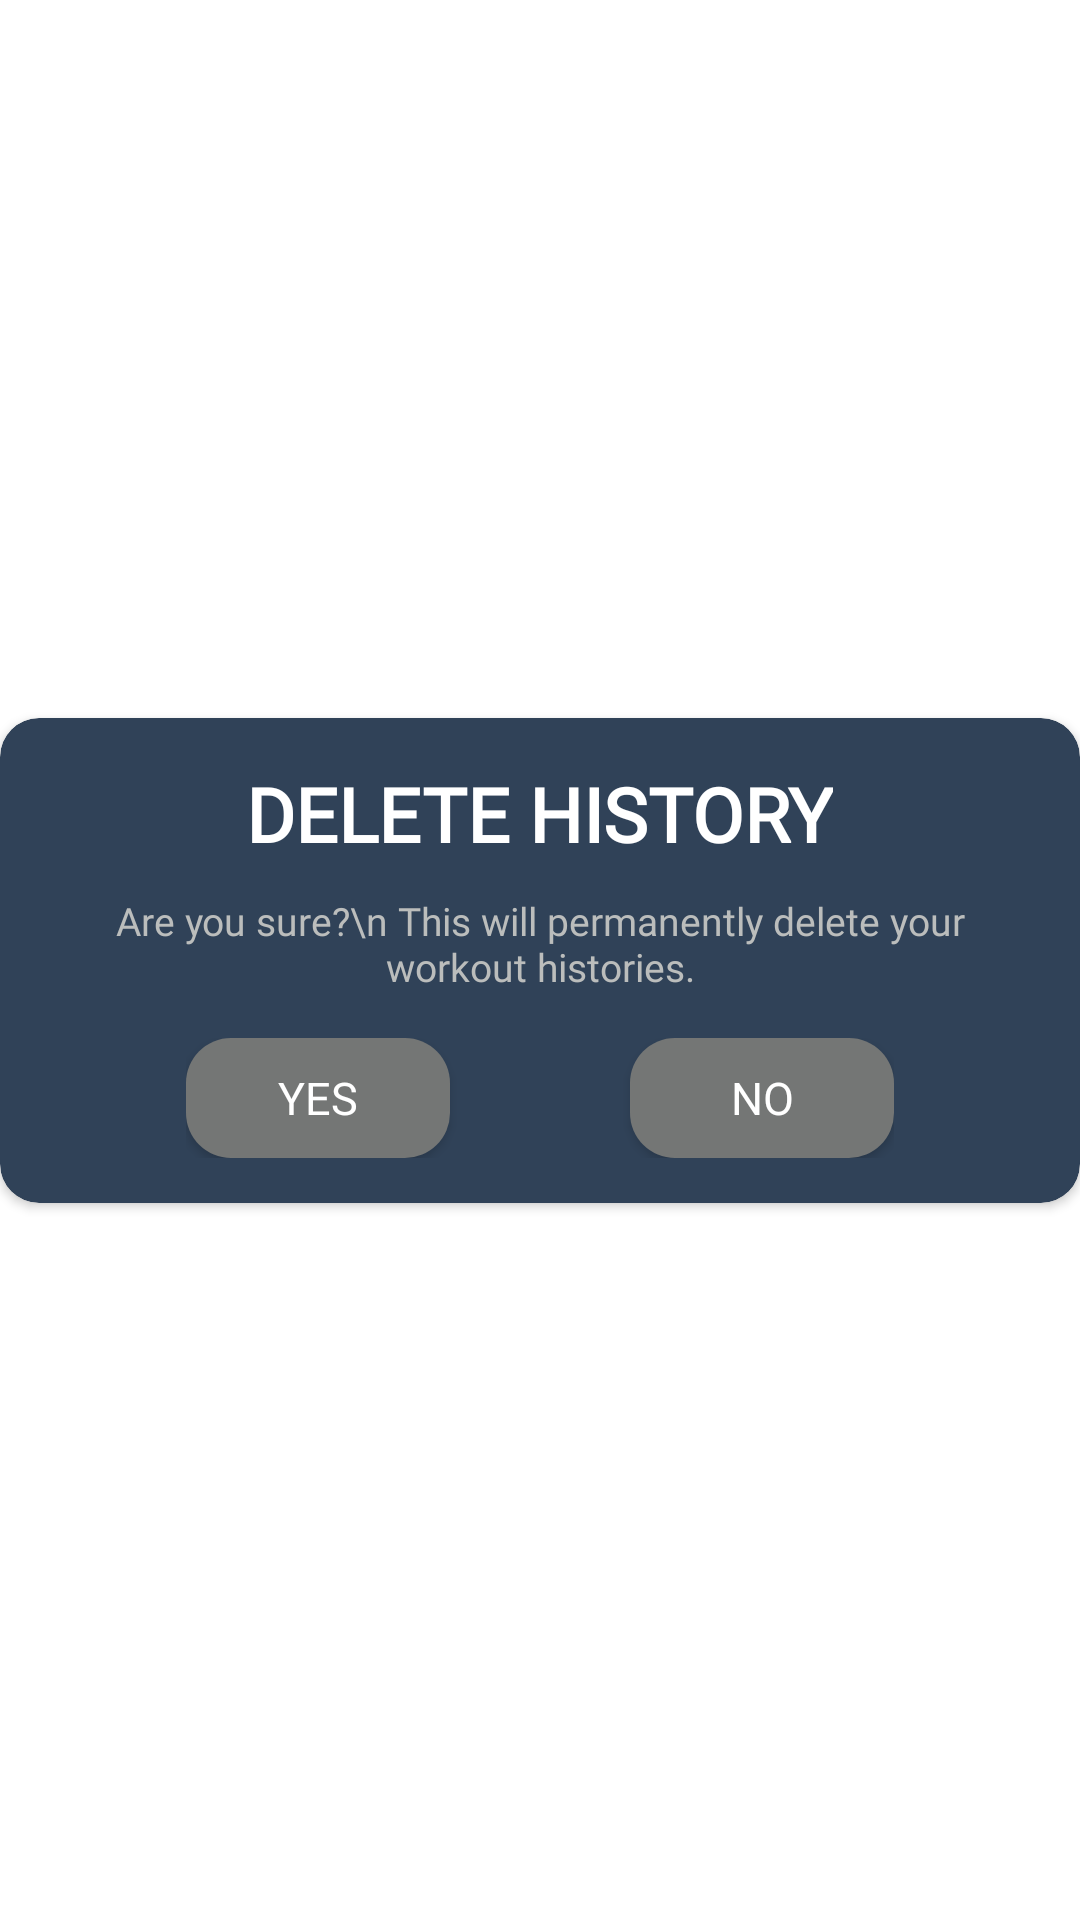

Here is an Android app screen rendered from its layout file. Give the layout XML and the strings, colors and styles it references.
<!-- AndroidManifest.xml: application theme Theme.7MinutesWorkout -->
<!-- res/layout/want_to_delete_dialog.xml -->
<?xml version="1.0" encoding="utf-8"?>
<androidx.constraintlayout.widget.ConstraintLayout xmlns:android="http://schemas.android.com/apk/res/android"
    android:layout_width="350dp"
    xmlns:app="http://schemas.android.com/apk/res-auto"
    android:layout_gravity="center"
    android:layout_height="wrap_content">

    <androidx.cardview.widget.CardView
        android:layout_width="match_parent"
        android:layout_height="wrap_content"

        app:cardCornerRadius="13dp"
        app:cardBackgroundColor="@color/background"

        app:layout_constraintTop_toTopOf="parent"
        app:layout_constraintBottom_toBottomOf="parent"
        app:layout_constraintStart_toStartOf="parent"
        app:layout_constraintEnd_toEndOf="parent">

        <LinearLayout
            android:layout_width="wrap_content"
            android:layout_height="wrap_content"
            android:layout_marginTop="15dp"
            android:layout_marginBottom="15dp"
            android:layout_marginStart="10dp"
            android:layout_marginEnd="10dp"
            android:gravity="center"
            android:orientation="vertical">

            <TextView
                android:layout_width="wrap_content"
                android:layout_height="wrap_content"

                android:fontFamily="@font/nunito_sans_bold"
                android:text="Delete History"
                android:textAllCaps="true"
                android:textColor="@color/white"
                android:textSize="25sp"
                android:textStyle="bold" />

            <TextView
                android:layout_width="wrap_content"
                android:layout_height="wrap_content"
                android:gravity="center"

                android:paddingStart="20dp"
                android:paddingEnd="20dp"
                android:paddingTop="10dp"
                android:paddingBottom="15dp"

                android:fontFamily="@font/nunito_sans_semibold"
                android:text="Are you sure?\n This will permanently delete your workout histories."
                android:textColor="#bbbdbc"
                android:textSize="13sp" />

            <LinearLayout
                android:layout_width="wrap_content"
                android:layout_height="wrap_content"
                android:gravity="center"
                android:orientation="horizontal">
                <Button
                    android:id="@+id/yes_button"
                    android:layout_width="wrap_content"
                    android:layout_height="40dp"
                    android:layout_marginEnd="60dp"
                    android:background="@drawable/btn_bg"
                    app:backgroundTint="#747675"

                    android:fontFamily="@font/nunito_sans_regular"
                    android:text="Yes"
                    android:textColor="@color/white"
                    android:textSize="15sp" />

                <Button
                    android:id="@+id/no_button"
                    android:layout_width="wrap_content"
                    android:layout_height="40dp"
                    android:background="@drawable/btn_bg"

                    android:fontFamily="@font/nunito_sans_regular"
                    android:text="No"
                    android:textColor="@color/white"
                    android:textSize="15sp" />

            </LinearLayout>


        </LinearLayout>

    </androidx.cardview.widget.CardView>

</androidx.constraintlayout.widget.ConstraintLayout>
<!-- resources referenced by this layout -->
<resources>
  <color name="background">#304258</color>
  <color name="white">#FFFFFFFF</color>
  <!-- drawable btn_bg (drawable) -->
  <?xml version="1.0" encoding="utf-8"?>
  <shape xmlns:android="http://schemas.android.com/apk/res/android">
  
      <solid android:color="#747675" />
      <corners android:radius="15dp" />
  
  </shape>
  <style name="Theme.7MinutesWorkout" parent="Theme.MaterialComponents.DayNight.NoActionBar">
          
          <item name="colorPrimary">@color/light_tone</item>
          <item name="colorPrimaryVariant">@color/background</item>
          <item name="colorOnPrimary">@color/white</item>
          <item name="android:navigationBarColor">@color/background</item>
          
          <item name="colorSecondary">@color/teal_200</item>
          <item name="colorSecondaryVariant">@color/teal_700</item>
          <item name="colorOnSecondary">@color/black</item>
          
          <item name="android:statusBarColor" tools:targetApi="l">?attr/colorPrimaryVariant</item>
          
      </style>
  <color name="light_tone">#f26131</color>
  <color name="teal_200">#FF03DAC5</color>
  <color name="teal_700">#FF018786</color>
  <color name="black">#FF000000</color>
</resources>
